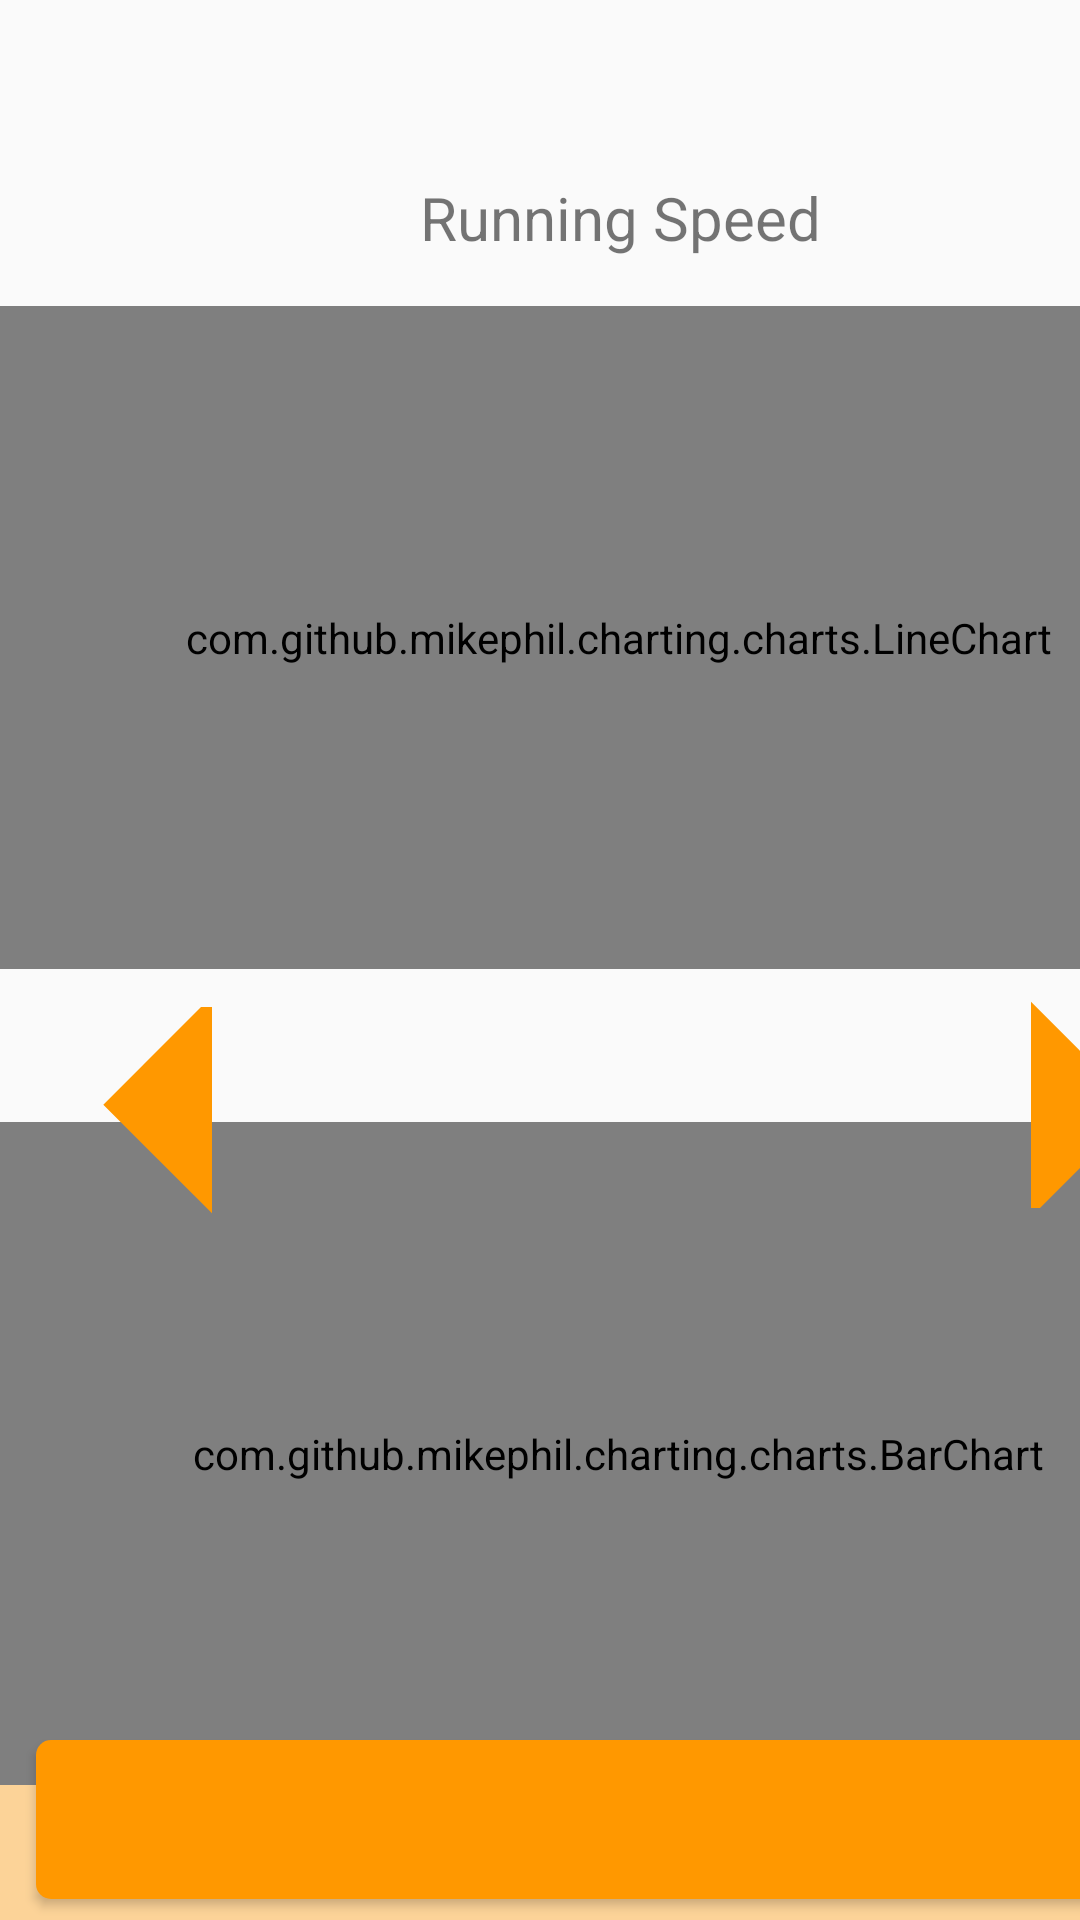

Produce the Android XML layout that renders to this screen, including the resource entries it uses.
<!-- AndroidManifest.xml: application theme Theme.MyApplication -->
<!-- res/layout/data_page_2.xml -->
<?xml version="1.0" encoding="utf-8"?>
<androidx.constraintlayout.widget.ConstraintLayout xmlns:android="http://schemas.android.com/apk/res/android"
                                                   xmlns:app="http://schemas.android.com/apk/res-auto"
                                                   xmlns:tools="http://schemas.android.com/tools" android:layout_width="match_parent"
                                                   android:layout_height="match_parent">

    <Button
            android:rotation="-90"
            android:background="@drawable/arrow"
            android:layout_width="75dp"
            android:outlineProvider="none"
            android:layout_height="66dp" android:id="@+id/left_arrow"
            app:layout_constraintTop_toTopOf="parent"
            android:layout_marginTop="340dp" app:layout_constraintEnd_toStartOf="@+id/right_arrow"
            android:layout_marginEnd="320dp"/>
    <Button
            android:rotation="90"
            android:outlineProvider="none"
            android:background="@drawable/arrow"
            android:layout_width="75dp"
            android:layout_height="66dp" android:id="@+id/right_arrow"
            app:layout_constraintTop_toTopOf="parent"
            android:layout_marginTop="332dp" android:layout_marginStart="264dp"
            app:layout_constraintStart_toEndOf="@+id/left_arrow"/>

    <TextView
            android:layout_width="412dp"
            android:layout_height="68dp" android:id="@+id/textView8" app:layout_constraintBottom_toBottomOf="parent"
            app:layout_constraintStart_toStartOf="parent"
            android:background="@color/light_orange"
            app:layout_constraintEnd_toEndOf="parent" app:layout_constraintHorizontal_bias="0.0"/>

    <com.github.mikephil.charting.charts.LineChart
            android:id="@+id/line_chart1"
            android:layout_width="412dp"
            android:layout_height="221dp"
            app:layout_constraintStart_toStartOf="parent" app:layout_constraintTop_toTopOf="parent"
            android:layout_marginTop="102dp"/>
    <com.github.mikephil.charting.charts.BarChart
            android:id="@+id/line_chart2"
            android:layout_width="412dp"
            android:layout_height="221dp"
            app:layout_constraintStart_toStartOf="parent" app:layout_constraintBottom_toBottomOf="parent"
            android:layout_marginBottom="45dp">
    </com.github.mikephil.charting.charts.BarChart>

    <TextView
            android:text="Running Speed"
            android:textSize="20dp"
            android:layout_width="wrap_content"
            android:layout_height="wrap_content"
            app:layout_constraintStart_toStartOf="parent" android:layout_marginStart="140dp"
            android:layout_marginBottom="16dp" app:layout_constraintBottom_toTopOf="@+id/line_chart1"
            android:id="@+id/graphTitle"/>
    <Button
            android:layout_width="386dp"
            android:background="@drawable/background_time_small"
            android:layout_height="53dp" android:id="@+id/button15"
            app:layout_constraintTop_toTopOf="@+id/textView8" app:layout_constraintStart_toStartOf="@+id/textView8"
            android:layout_marginTop="8dp" android:layout_marginStart="12dp"/>
</androidx.constraintlayout.widget.ConstraintLayout>
<!-- resources referenced by this layout -->
<resources>
  <color name="light_orange">#64FF9800</color>
  <!-- drawable arrow (drawable) -->
  <?xml version="1.0" encoding="utf-8"?>
  <rotate xmlns:android="http://schemas.android.com/apk/res/android" android:fromDegrees="45" android:toDegrees="90" android:pivotX="-20%" android:pivotY="100%">
          <shape android:shape="rectangle">
              <solid android:color="#FF9800"/>
          </shape>
  </rotate>
  <!-- drawable background_time_small (drawable) -->
  <?xml version="1.0" encoding="utf-8"?>
          <shape xmlns:android="http://schemas.android.com/apk/res/android" android:shape="rectangle">
              <solid android:color="@color/orange" />
              <size
                      android:width="100dp"
                      android:height="30dp" />
              <corners android:radius="5dp" />
          </shape>
  <style name="Theme.MyApplication" parent="Theme.MaterialComponents.DayNight.DarkActionBar.Bridge">
          
          <item name="colorPrimary">#2196F3</item>
          <item name="colorPrimaryVariant">#2196F3</item>
          <item name="colorOnPrimary">#03A9F4</item>
          
          <item name="colorSecondary">@color/teal_200</item>
          <item name="colorSecondaryVariant">@color/teal_700</item>
          <item name="colorOnSecondary">@color/black</item>
          
          <item name="android:statusBarColor" tools:targetApi="l">?attr/colorPrimaryVariant</item>
          
      </style>
  <color name="orange">#FF9800</color>
  <color name="teal_200">#FF03DAC5</color>
  <color name="teal_700">#FF018786</color>
  <color name="black">#FF000000</color>
</resources>
